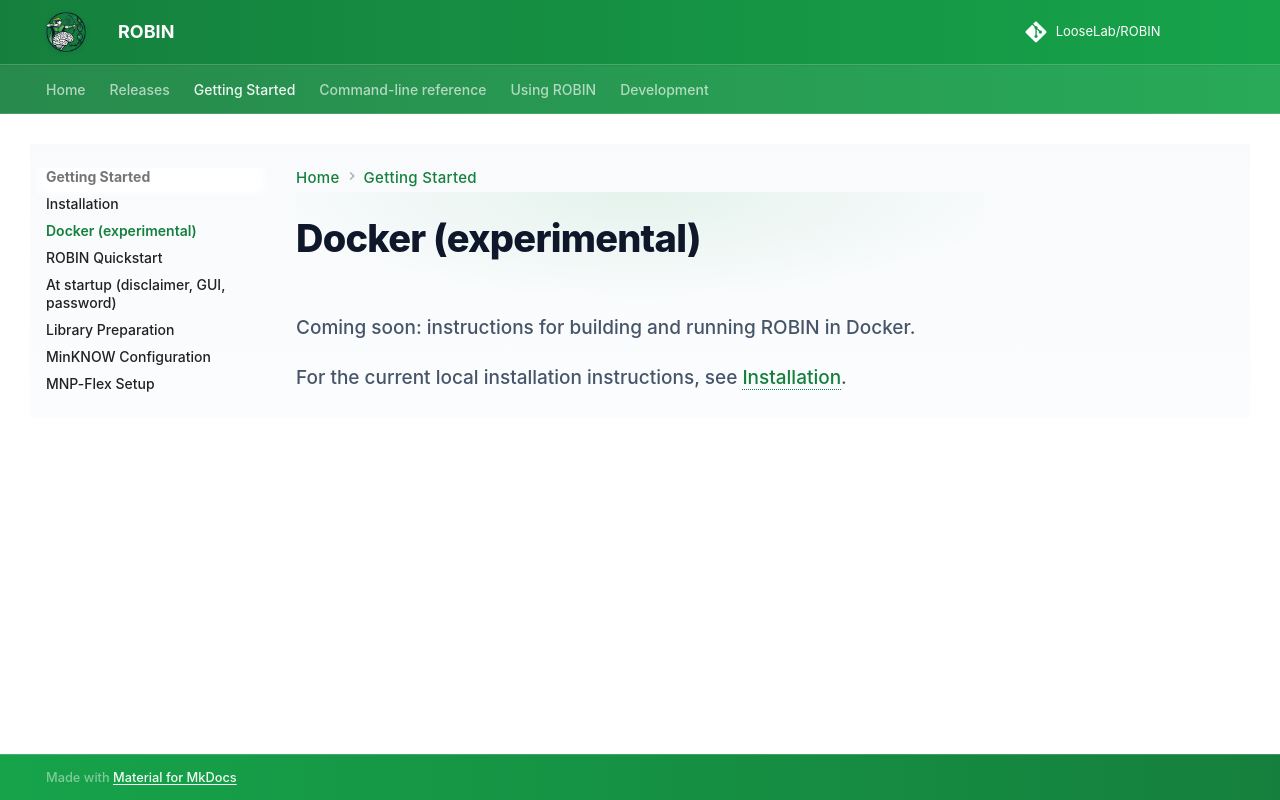

repository: LooseLab/ROBIN · page: getting-started/docker/index.html · generator: mkdocs

# Docker (experimental)

Coming soon: instructions for building and running ROBIN in Docker.

For the current local installation instructions, see [Installation](installation.md).
